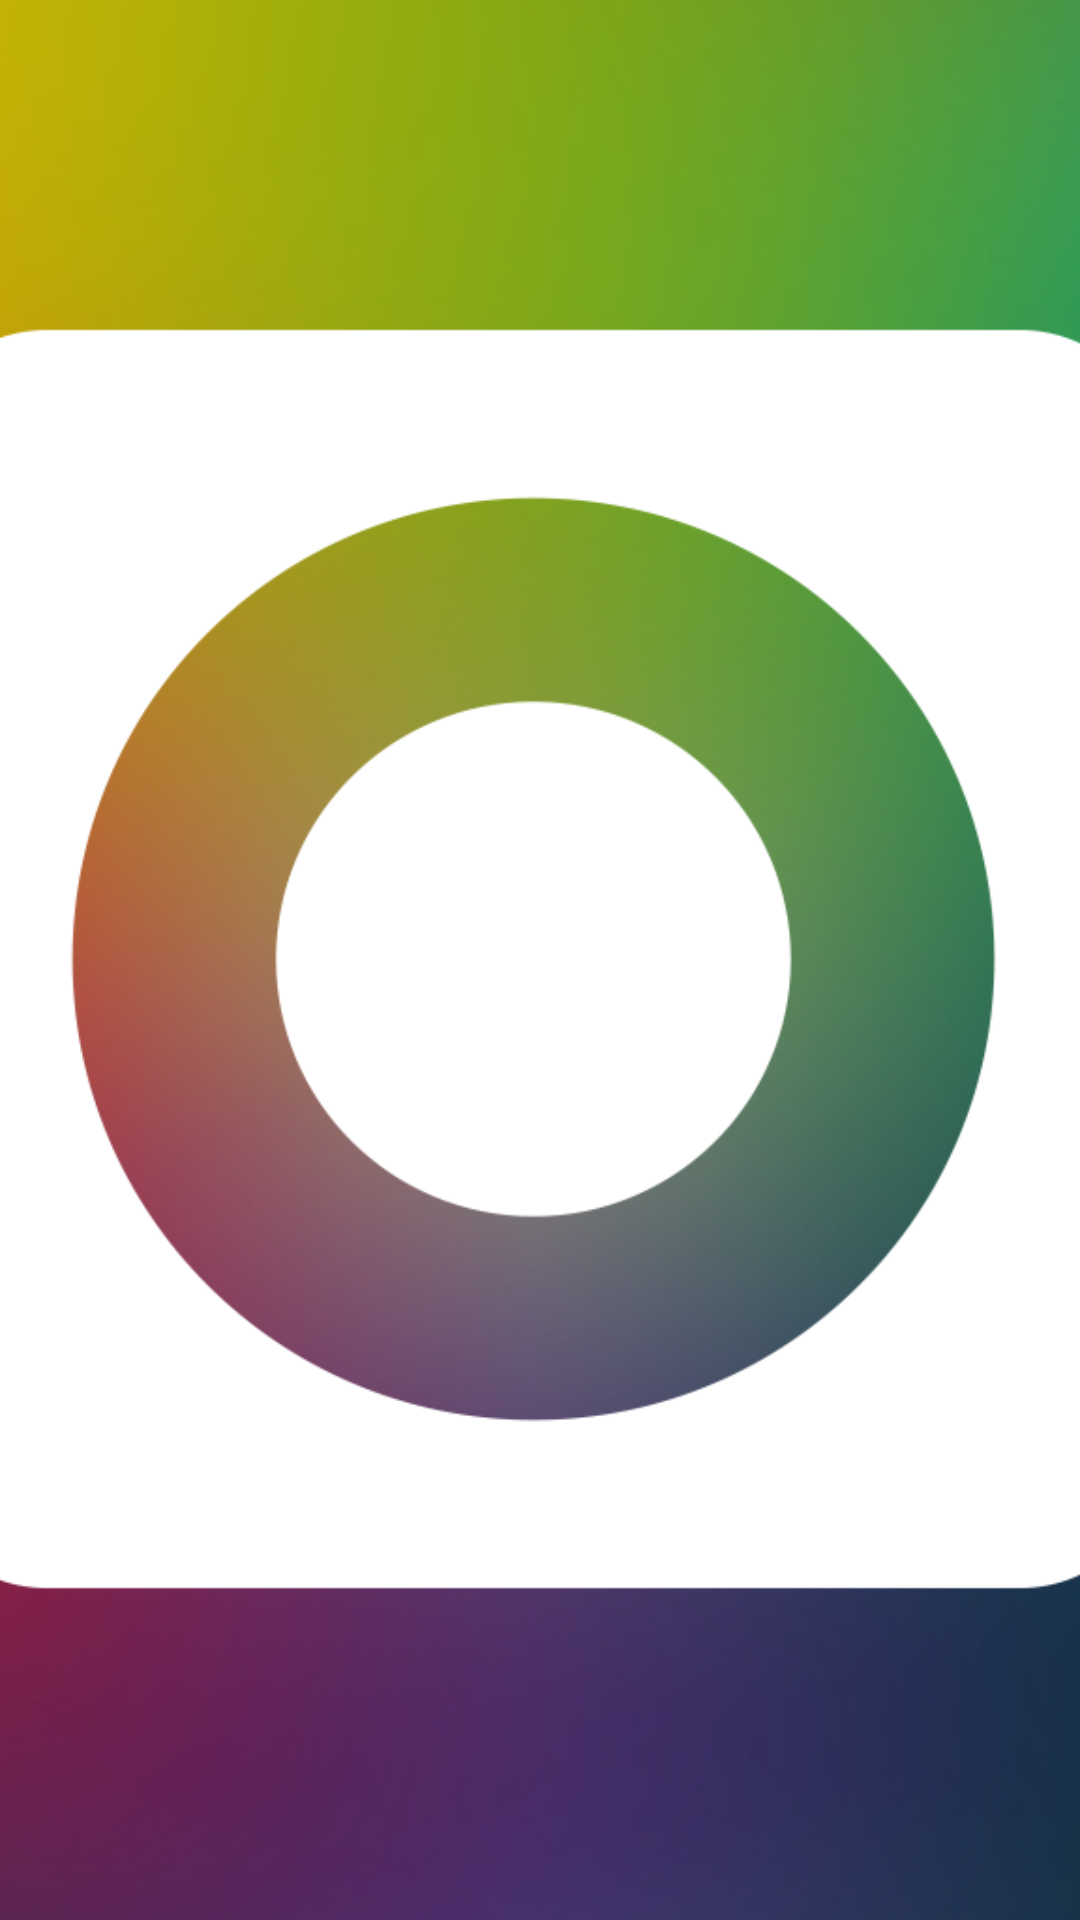

Write the Android layout XML for this screen, with the resource values it uses.
<!-- AndroidManifest.xml: application theme AppTheme -->
<!-- res/layout/nav_header.xml -->
<?xml version="1.0" encoding="utf-8"?>
<FrameLayout
    xmlns:android="http://schemas.android.com/apk/res/android"
    android:layout_width="match_parent"
    android:layout_height="200dp">

    <ImageView
        android:layout_width="match_parent"
        android:layout_height="match_parent"
        android:src="@drawable/nav_logo"
        android:scaleType="centerCrop"/>

</FrameLayout>
<!-- resources referenced by this layout -->
<resources>
  <!-- drawable nav_logo: png bitmap (drawable, 355726 bytes) -->
  <style name="AppTheme" parent="Theme.AppCompat.Light.NoActionBar">
          <item name="colorPrimary">@color/colorPrimary1</item>
          <item name="colorPrimaryDark">@color/colorPrimaryDark1</item>
          <item name="colorAccent">@color/colorAccent1</item>
      </style>
  <color name="colorPrimary1">#F44336</color>
  <color name="colorPrimaryDark1">#D32F2F</color>
  <color name="colorAccent1">#448AFF</color>
</resources>
